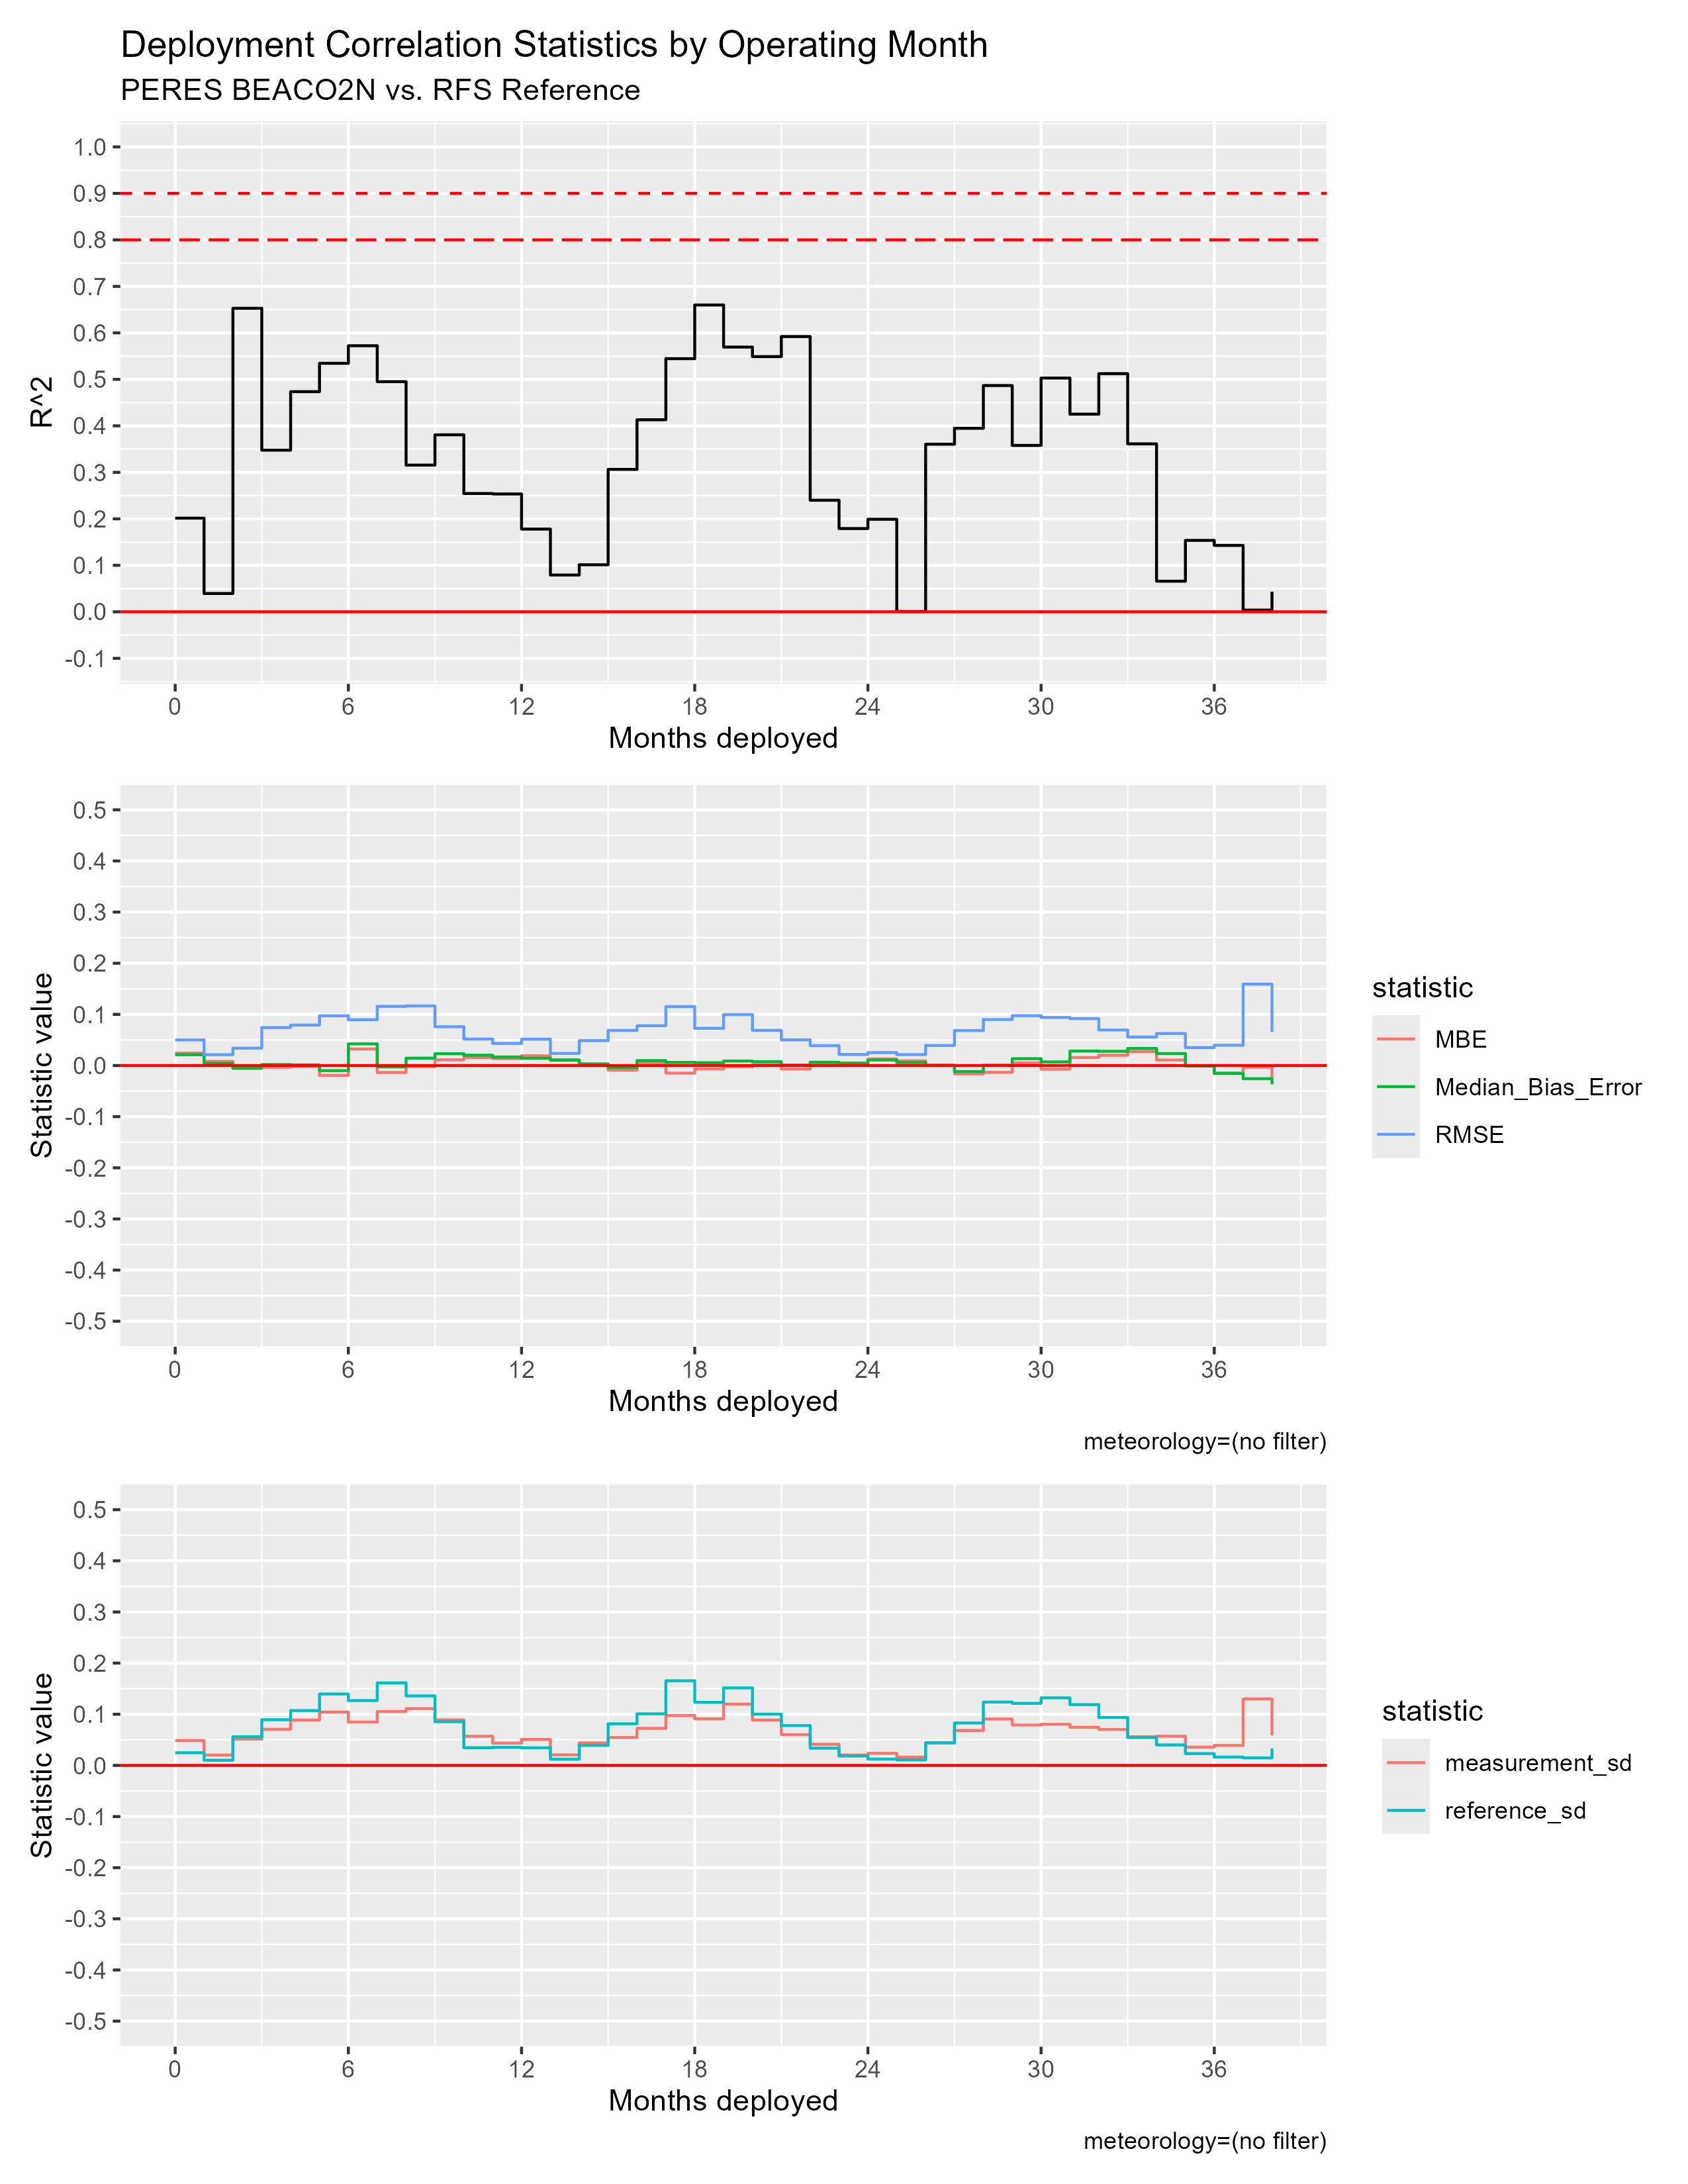

The table this chart was drawn from, first rows:
mos_into_deployment, R^2, RMSE, MBE, Median_Bias_Error, measurement_sd, reference_sd
0, 0.2014, 0.05001, 0.02438, 0.02119, 0.04852, 0.02476
1, 0.0394, 0.02121, 0.008107, 0.00413, 0.02013, 0.01014
2, 0.6528, 0.03397, -0.005259, -0.005371, 0.05151, 0.05591
3, 0.3477, 0.07429, -0.003449, 0.001887, 0.07065, 0.08931
4, 0.4735, 0.07912, -0.001693, 0.001152, 0.08866, 0.1072
5, 0.5346, 0.09727, -0.01912, -0.009963, 0.1044, 0.1396
6, 0.5723, 0.08956, 0.03228, 0.04234, 0.08474, 0.1268
7, 0.495, 0.1157, -0.0136, -0.002695, 0.1053, 0.1614
8, 0.3155, 0.1166, -0.002244, 0.01445, 0.1111, 0.1359
9, 0.3807, 0.07588, 0.01115, 0.02309, 0.08891, 0.08545
10, 0.2545, 0.05176, 0.01559, 0.02022, 0.05698, 0.0346
11, 0.2535, 0.04328, 0.01363, 0.01668, 0.04348, 0.03528
12, 0.178, 0.05156, 0.01909, 0.01419, 0.05076, 0.03443
13, 0.07916, 0.02376, 0.01155, 0.01038, 0.02063, 0.01214
14, 0.1012, 0.04869, 0.001955, 0.003184, 0.04397, 0.03914
15, 0.3064, 0.06868, -0.00907, -0.003827, 0.05458, 0.08137
16, 0.4131, 0.07775, 0.005963, 0.009696, 0.07244, 0.1008
17, 0.5445, 0.1152, -0.01491, 0.006151, 0.09742, 0.1655
18, 0.66, 0.0728, -0.006728, 0.005545, 0.09108, 0.1233
19, 0.5695, 0.09955, -0.002531, 0.008785, 0.1199, 0.1515
20, 0.5489, 0.06877, 0.001484, 0.00746, 0.08865, 0.1002
21, 0.5921, 0.0502, -0.006847, 7.276892419172468e-4, 0.06009, 0.07792
22, 0.24, 0.03883, 0.005655, 0.006395, 0.04132, 0.03368
23, 0.1791, 0.02159, 0.005111, 0.004445, 0.02028, 0.01839
24, 0.1991, 0.02527, 0.01286, 0.01075, 0.02367, 0.01235
25, 6.564833174562592e-4, 0.02137, 0.009128, 0.00587, 0.01626, 0.01068
26, 0.3605, 0.03918, 9.990852946776632e-4, 1.3653109746700198e-5, 0.04452, 0.04398
27, 0.3948, 0.0684, -0.01623, -0.01179, 0.06823, 0.083
28, 0.4867, 0.08991, -0.01337, 5.649264950380525e-4, 0.0907, 0.1239
29, 0.358, 0.09745, 0.005228, 0.01338, 0.07897, 0.1213
30, 0.5029, 0.09406, -0.007075, 0.007087, 0.08045, 0.1321
31, 0.4252, 0.09168, 0.01571, 0.02825, 0.07448, 0.1188
32, 0.5123, 0.06947, 0.02008, 0.02786, 0.07028, 0.09369
33, 0.3613, 0.05576, 0.02728, 0.03348, 0.05582, 0.05459
34, 0.06589, 0.06265, 0.01079, 0.02338, 0.05712, 0.03997
35, 0.1536, 0.03505, -3.436915292194881e-4, -0.001034, 0.03571, 0.02307
36, 0.1428, 0.03966, -0.01467, -0.01543, 0.03905, 0.01629
37, 0.003743, 0.1591, -0.003298, -0.02576, 0.13, 0.01468
38, 0.04328, 0.066, -0.02649, -0.0367, 0.05901, 0.03328
